20-way image classification set "dataset" from GitHub (Surfersunny/SmartcarRaceIntelligentVision); label vocabulary: mickey mouse, pikachu, spongebob squarepants, pleasant sheep, donald duck, nezha, big head son, gg bond, calabash brothers, grey wolf, num0, num1, num2, num3, num4, num5, num6, num7, num8, num9.

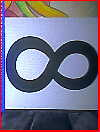
Label: num8

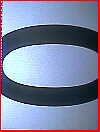
Label: num0

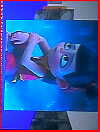
Label: nezha

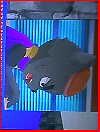
Label: grey wolf

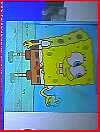
Label: spongebob squarepants

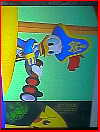
Label: donald duck
